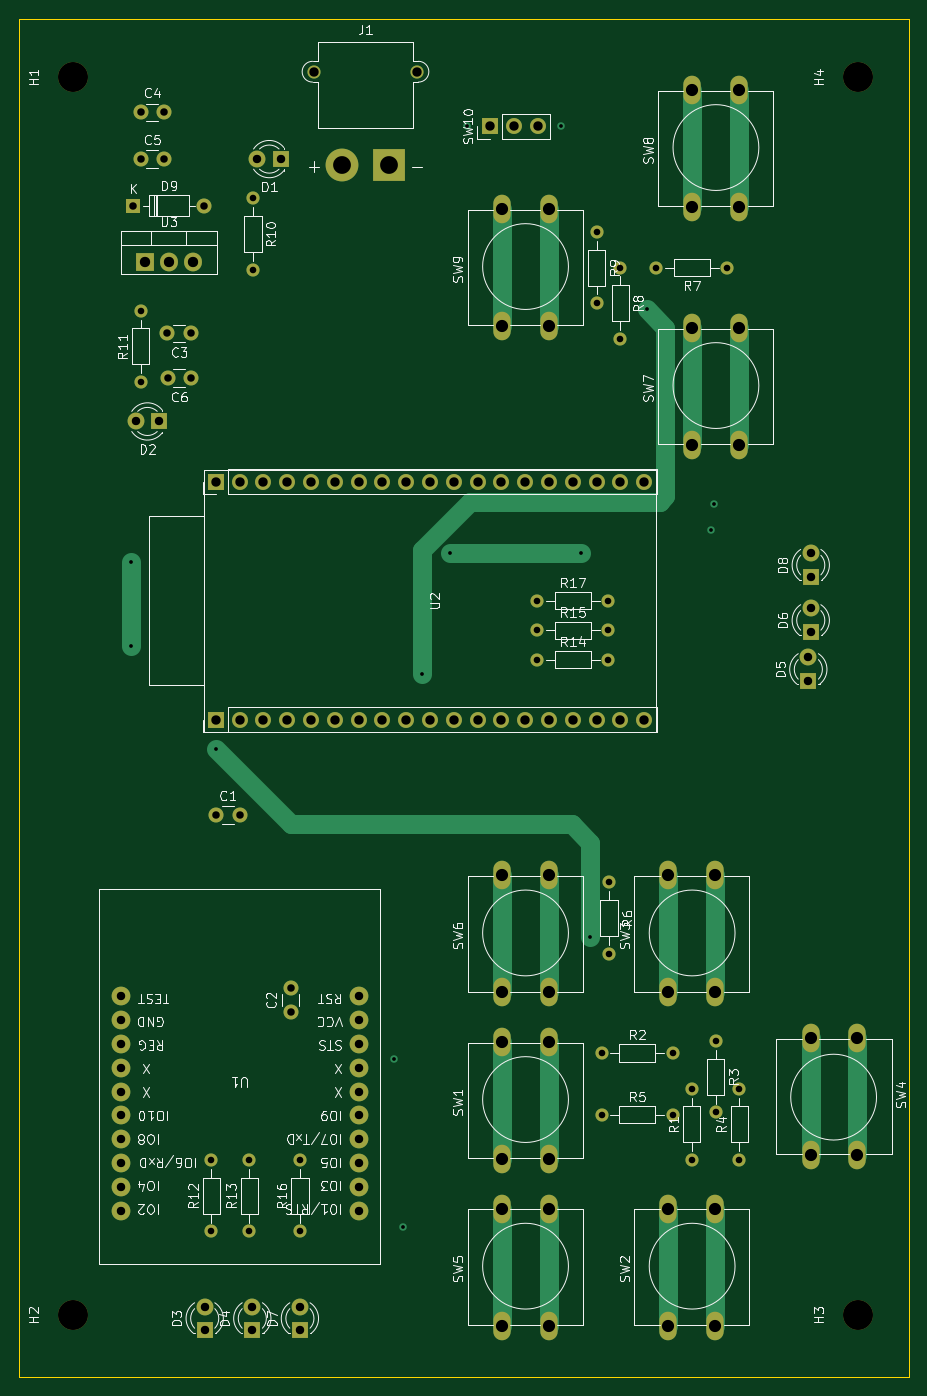
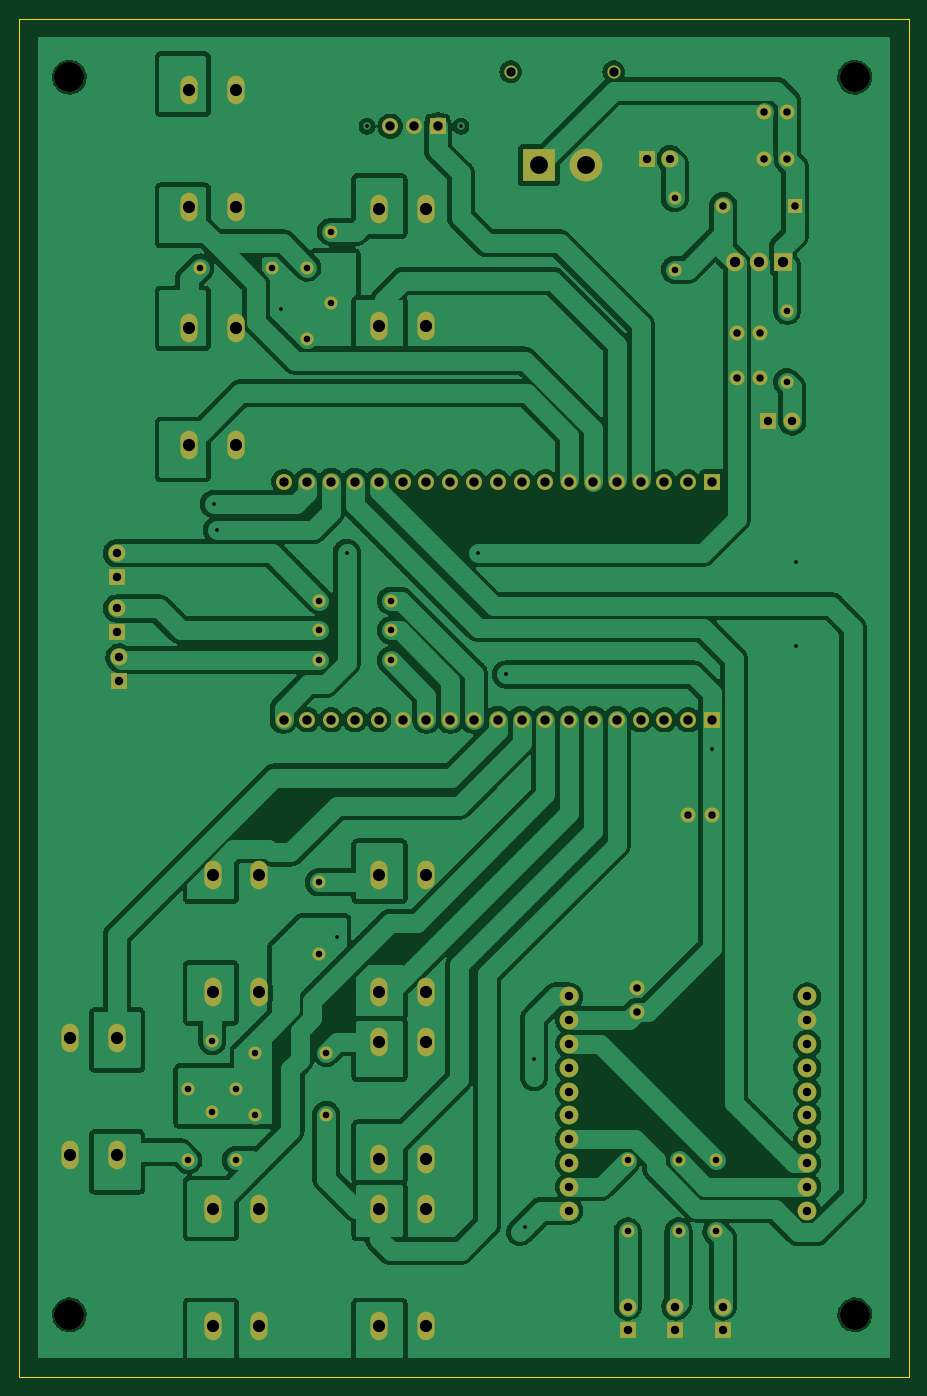
Circuit board: 11 layer files. Board 95.0 x 145.0 mm.
- bottom_copper: controller-B_Cu.gbr (222322 bytes)
- bottom_mask: controller-B_Mask.gbr (6130 bytes)
- paste: controller-B_Paste.gbr (459 bytes)
- bottom_silk: controller-B_Silkscreen.gbr (460 bytes)
- outline: controller-Edge_Cuts.gbr (572 bytes)
- top_copper: controller-F_Cu.gbr (13491 bytes)
- top_mask: controller-F_Mask.gbr (6130 bytes)
- paste: controller-F_Paste.gbr (459 bytes)
- top_silk: controller-F_Silkscreen.gbr (105440 bytes)
- drill: controller-NPTH.drl (393 bytes)
- drill: controller-PTH.drl (3454 bytes)

=== bottom_copper: controller-B_Cu.gbr (222322 bytes, source omitted) ===
=== bottom_mask: controller-B_Mask.gbr (6130 bytes, source omitted) ===
=== paste: controller-B_Paste.gbr ===
%TF.GenerationSoftware,KiCad,Pcbnew,7.0.2*%
%TF.CreationDate,2024-07-06T11:43:59+09:00*%
%TF.ProjectId,______,b3f3c8ed-fce9-42e6-9b69-6361645f7063,rev?*%
%TF.SameCoordinates,PX63d4a40PYa3140c0*%
%TF.FileFunction,Paste,Bot*%
%TF.FilePolarity,Positive*%
%FSLAX46Y46*%
G04 Gerber Fmt 4.6, Leading zero omitted, Abs format (unit mm)*
G04 Created by KiCad (PCBNEW 7.0.2) date 2024-07-06 11:43:59*
%MOMM*%
%LPD*%
G01*
G04 APERTURE LIST*
G04 APERTURE END LIST*
M02*

=== bottom_silk: controller-B_Silkscreen.gbr ===
%TF.GenerationSoftware,KiCad,Pcbnew,7.0.2*%
%TF.CreationDate,2024-07-06T11:43:59+09:00*%
%TF.ProjectId,______,b3f3c8ed-fce9-42e6-9b69-6361645f7063,rev?*%
%TF.SameCoordinates,PX63d4a40PYa3140c0*%
%TF.FileFunction,Legend,Bot*%
%TF.FilePolarity,Positive*%
%FSLAX46Y46*%
G04 Gerber Fmt 4.6, Leading zero omitted, Abs format (unit mm)*
G04 Created by KiCad (PCBNEW 7.0.2) date 2024-07-06 11:43:59*
%MOMM*%
%LPD*%
G01*
G04 APERTURE LIST*
G04 APERTURE END LIST*
M02*

=== outline: controller-Edge_Cuts.gbr ===
%TF.GenerationSoftware,KiCad,Pcbnew,7.0.2*%
%TF.CreationDate,2024-07-06T11:43:59+09:00*%
%TF.ProjectId,______,b3f3c8ed-fce9-42e6-9b69-6361645f7063,rev?*%
%TF.SameCoordinates,PX63d4a40PYa3140c0*%
%TF.FileFunction,Profile,NP*%
%FSLAX46Y46*%
G04 Gerber Fmt 4.6, Leading zero omitted, Abs format (unit mm)*
G04 Created by KiCad (PCBNEW 7.0.2) date 2024-07-06 11:43:59*
%MOMM*%
%LPD*%
G01*
G04 APERTURE LIST*
%TA.AperFunction,Profile*%
%ADD10C,0.100000*%
%TD*%
G04 APERTURE END LIST*
D10*
X0Y145000000D02*
X95000000Y145000000D01*
X95000000Y0D01*
X0Y0D01*
X0Y145000000D01*
M02*

=== top_copper: controller-F_Cu.gbr (13491 bytes, source omitted) ===
=== top_mask: controller-F_Mask.gbr (6130 bytes, source omitted) ===
=== paste: controller-F_Paste.gbr ===
%TF.GenerationSoftware,KiCad,Pcbnew,7.0.2*%
%TF.CreationDate,2024-07-06T11:43:59+09:00*%
%TF.ProjectId,______,b3f3c8ed-fce9-42e6-9b69-6361645f7063,rev?*%
%TF.SameCoordinates,PX63d4a40PYa3140c0*%
%TF.FileFunction,Paste,Top*%
%TF.FilePolarity,Positive*%
%FSLAX46Y46*%
G04 Gerber Fmt 4.6, Leading zero omitted, Abs format (unit mm)*
G04 Created by KiCad (PCBNEW 7.0.2) date 2024-07-06 11:43:59*
%MOMM*%
%LPD*%
G01*
G04 APERTURE LIST*
G04 APERTURE END LIST*
M02*

=== top_silk: controller-F_Silkscreen.gbr (105440 bytes, source omitted) ===
=== drill: controller-NPTH.drl ===
M48
; DRILL file {KiCad 7.0.2} date Sat Jul  6 11:44:02 2024
; FORMAT={-:-/ absolute / inch / decimal}
; #@! TF.CreationDate,2024-07-06T11:44:02+09:00
; #@! TF.GenerationSoftware,Kicad,Pcbnew,7.0.2
; #@! TF.FileFunction,NonPlated,1,2,NPTH
FMAT,2
INCH
; #@! TA.AperFunction,NonPlated,NPTH,ComponentDrill
T1C0.1260
%
G90
G05
T1
X0.2276Y5.4622
X0.2276Y0.2622
X3.5276Y5.4622
X3.5276Y0.2622
T0
M30

=== drill: controller-PTH.drl ===
M48
; DRILL file {KiCad 7.0.2} date Sat Jul  6 11:44:02 2024
; FORMAT={-:-/ absolute / inch / decimal}
; #@! TF.CreationDate,2024-07-06T11:44:02+09:00
; #@! TF.GenerationSoftware,Kicad,Pcbnew,7.0.2
; #@! TF.FileFunction,Plated,1,2,PTH
FMAT,2
INCH
; #@! TA.AperFunction,Plated,PTH,ViaDrill
T1C0.0157
; #@! TA.AperFunction,Plated,PTH,ComponentDrill
T2C0.0276
; #@! TA.AperFunction,Plated,PTH,ComponentDrill
T3C0.0315
; #@! TA.AperFunction,Plated,PTH,ComponentDrill
T4C0.0354
; #@! TA.AperFunction,Plated,PTH,ComponentDrill
T5C0.0394
; #@! TA.AperFunction,Plated,PTH,ComponentDrill
T6C0.0433
; #@! TA.AperFunction,Plated,PTH,ComponentDrill
T7C0.0512
; #@! TA.AperFunction,Plated,PTH,ComponentDrill
T8C0.0748
%
G90
G05
T1
X0.4724Y3.4252
X0.4724Y3.0709
X0.8268Y2.6378
X1.5748Y1.3386
X1.6142Y0.6299
X1.6929Y2.9528
X1.811Y3.4646
X1.8827Y5.2559
X2.2764Y5.2559
X2.3622Y3.4646
X2.4016Y1.8504
X2.6378Y4.4882
X2.908Y3.5591
X2.9208Y3.6691
T2
X0.5118Y4.4807
X0.5118Y4.1807
X0.8087Y0.9122
X0.8087Y0.6122
X0.9681Y0.9122
X0.9681Y0.6122
X0.9843Y4.9531
X0.9843Y4.6531
X1.1811Y0.9122
X1.1811Y0.6122
X2.1776Y3.2622
X2.1776Y3.1382
X2.1776Y3.0142
X2.4276Y4.8122
X2.4276Y4.5122
X2.4484Y1.3622
X2.4484Y1.1024
X2.4776Y3.2622
X2.4776Y3.1382
X2.4776Y3.0142
X2.4803Y2.0791
X2.4803Y1.7791
X2.5276Y4.6622
X2.5276Y4.3622
X2.6776Y4.6622
X2.7484Y1.3622
X2.7484Y1.1024
X2.8276Y1.2122
X2.8276Y0.9122
X2.9276Y1.4122
X2.9276Y1.1122
X2.9776Y4.6622
X3.0276Y1.2122
X3.0276Y0.9122
T3
X0.4799Y4.9213
X0.5118Y5.315
X0.5118Y5.1181
X0.6102Y5.315
X0.6102Y5.1181
X0.6244Y4.3866
X0.6252Y4.1988
X0.7228Y4.3866
X0.7236Y4.1988
X0.7799Y4.9213
X0.8291Y2.3622
X0.9276Y2.3622
X1.1417Y1.6339
X1.1417Y1.5354
T4
X0.4276Y1.5996
X0.4276Y1.4996
X0.4276Y1.3996
X0.4276Y1.2996
X0.4276Y1.1996
X0.4276Y1.0996
X0.4276Y0.9996
X0.4276Y0.8996
X0.4276Y0.7996
X0.4276Y0.6996
X0.4906Y4.0157
X0.5906Y4.0157
X0.7811Y0.2969
X0.7811Y0.1969
X0.9811Y0.2969
X0.9811Y0.1969
X1.0024Y5.1181
X1.1024Y5.1181
X1.1811Y0.2969
X1.1811Y0.1969
X1.4276Y1.5996
X1.4276Y1.4996
X1.4276Y1.3996
X1.4276Y1.2996
X1.4276Y1.1996
X1.4276Y1.0996
X1.4276Y0.9996
X1.4276Y0.8996
X1.4276Y0.7996
X1.4276Y0.6996
X3.3173Y3.024
X3.3173Y2.924
X3.3276Y3.4622
X3.3276Y3.3622
X3.3276Y3.2299
X3.3276Y3.1299
T5
X0.8276Y3.7622
X0.8276Y2.7622
X0.9276Y3.7622
X0.9276Y2.7622
X1.0276Y3.7622
X1.0276Y2.7622
X1.1276Y3.7622
X1.1276Y2.7622
X1.2276Y3.7622
X1.2276Y2.7622
X1.2402Y5.4852
X1.3276Y3.7622
X1.3276Y2.7622
X1.4276Y3.7622
X1.4276Y2.7622
X1.5276Y3.7622
X1.5276Y2.7622
X1.6276Y3.7622
X1.6276Y2.7622
X1.6732Y5.4852
X1.7276Y3.7622
X1.7276Y2.7622
X1.8276Y3.7622
X1.8276Y2.7622
X1.9276Y3.7622
X1.9276Y2.7622
X1.9795Y5.2559
X2.0276Y3.7622
X2.0276Y2.7622
X2.0795Y5.2559
X2.1276Y3.7622
X2.1276Y2.7622
X2.1795Y5.2559
X2.2276Y3.7622
X2.2276Y2.7622
X2.3276Y3.7622
X2.3276Y2.7622
X2.4276Y3.7622
X2.4276Y2.7622
X2.5276Y3.7622
X2.5276Y2.7622
X2.6276Y3.7622
X2.6276Y2.7622
T6
X0.5299Y4.6872
X0.6299Y4.6872
X0.7299Y4.6872
T7
X2.0291Y4.9087
X2.0291Y4.4165
X2.0291Y2.1087
X2.0291Y1.6165
X2.0291Y1.4087
X2.0291Y0.9165
X2.0291Y0.7087
X2.0291Y0.2165
X2.226Y4.9087
X2.226Y4.4165
X2.226Y2.1087
X2.226Y1.6165
X2.226Y1.4087
X2.226Y0.9165
X2.226Y0.7087
X2.226Y0.2165
X2.7291Y2.1087
X2.7291Y1.6165
X2.7291Y0.7087
X2.7291Y0.2165
X2.8291Y5.4087
X2.8291Y4.9165
X2.8291Y4.4087
X2.8291Y3.9165
X2.926Y2.1087
X2.926Y1.6165
X2.926Y0.7087
X2.926Y0.2165
X3.026Y5.4087
X3.026Y4.9165
X3.026Y4.4087
X3.026Y3.9165
X3.3268Y1.4268
X3.3268Y0.9346
X3.5236Y1.4268
X3.5236Y0.9346
T8
X1.3583Y5.0915
X1.5551Y5.0915
T0
M30

